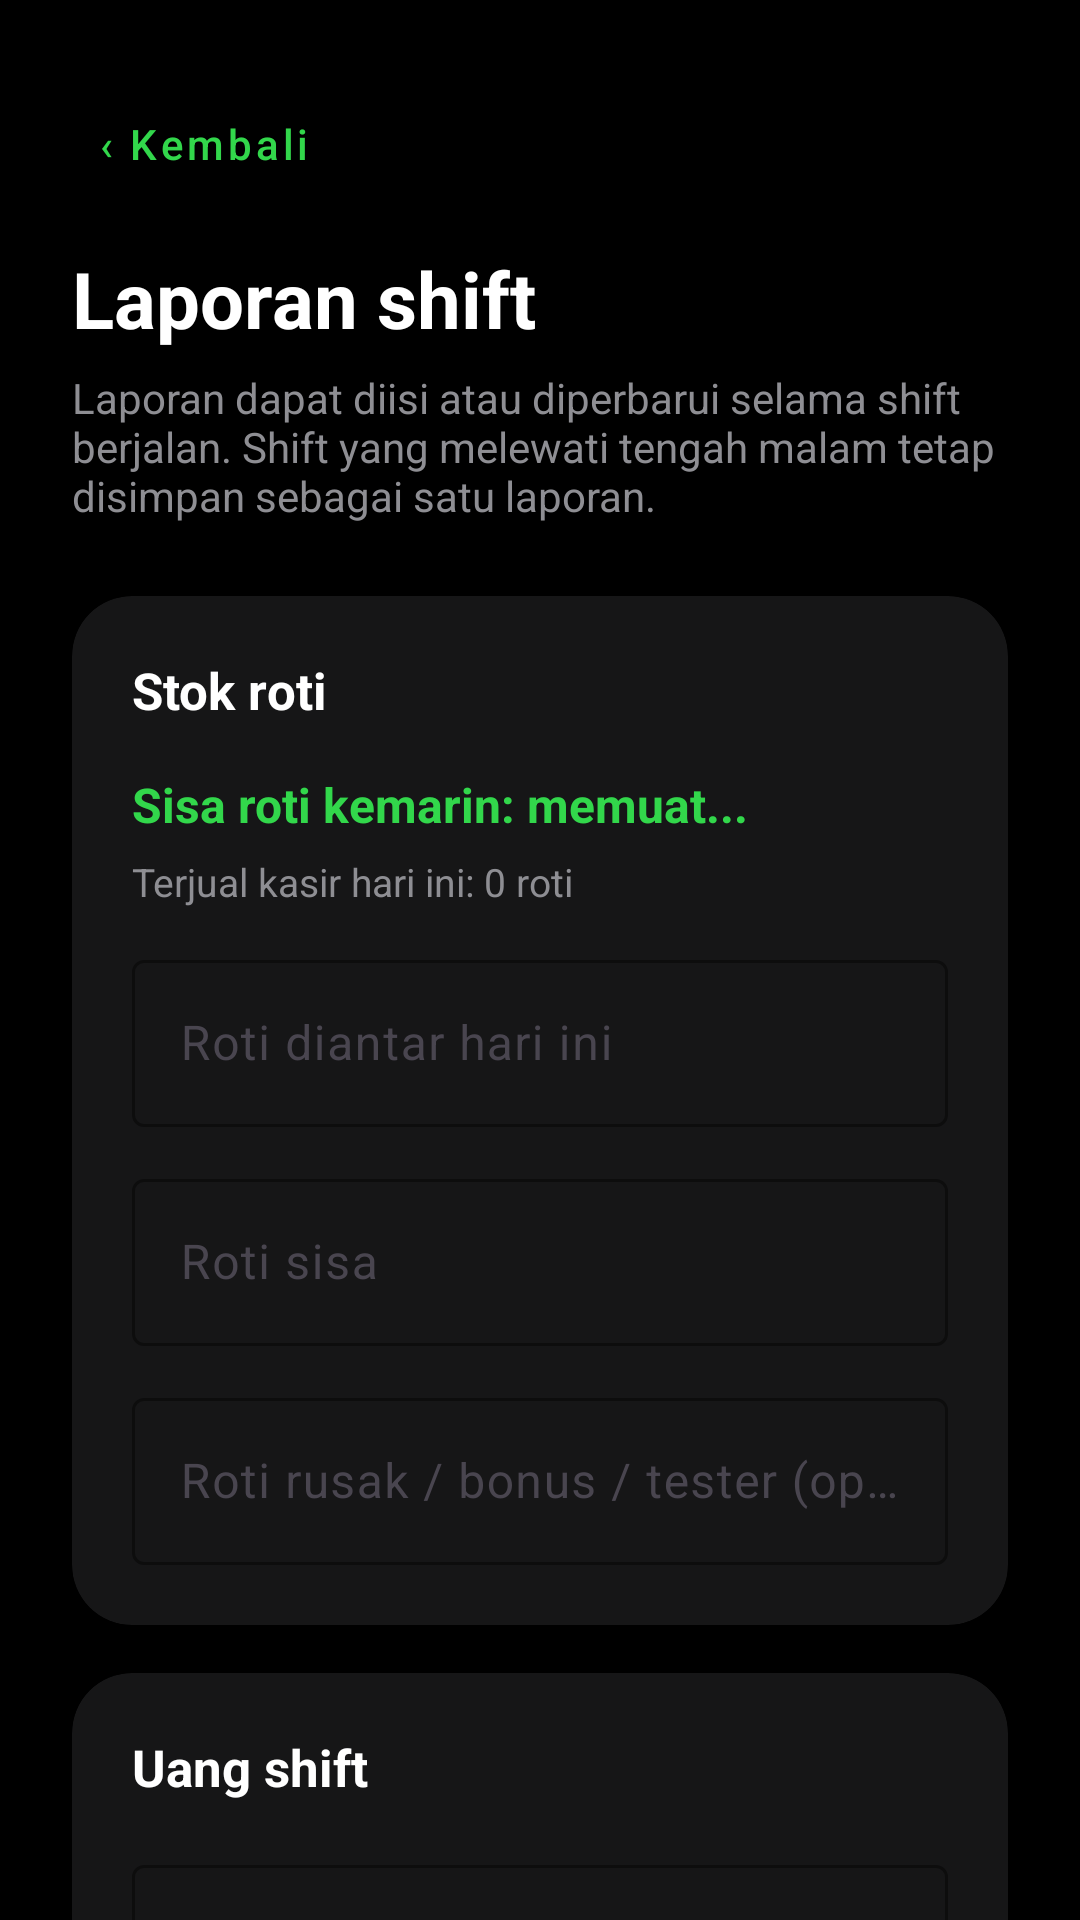

Here is an Android app screen rendered from its layout file. Give the layout XML and the strings, colors and styles it references.
<!-- AndroidManifest.xml: application theme Theme.RotiBakarBorneo -->
<!-- res/layout/activity_laporan_shift.xml -->
<?xml version="1.0" encoding="utf-8"?>
<androidx.core.widget.NestedScrollView xmlns:android="http://schemas.android.com/apk/res/android"
    xmlns:app="http://schemas.android.com/apk/res-auto"
    android:layout_width="match_parent"
    android:layout_height="match_parent"
    android:background="@color/dark_background"
    android:fillViewport="true">

    <LinearLayout
        android:layout_width="match_parent"
        android:layout_height="wrap_content"
        android:orientation="vertical"
        android:padding="24dp">

        <com.google.android.material.button.MaterialButton
            android:id="@+id/btnKembali"
            style="@style/Widget.MaterialComponents.Button.TextButton"
            android:layout_width="wrap_content"
            android:layout_height="wrap_content"
            android:text="‹ Kembali"
            android:textAllCaps="false"
            android:textColor="@color/primary_green" />

        <TextView
            android:layout_width="wrap_content"
            android:layout_height="wrap_content"
            android:layout_marginTop="10dp"
            android:text="Laporan shift"
            android:textColor="@color/white"
            android:textSize="26sp"
            android:textStyle="bold" />

        <TextView
            android:layout_width="match_parent"
            android:layout_height="wrap_content"
            android:layout_marginTop="6dp"
            android:text="Laporan dapat diisi atau diperbarui selama shift berjalan. Shift yang melewati tengah malam tetap disimpan sebagai satu laporan."
            android:textColor="@color/text_secondary"
            android:textSize="14sp" />

        <com.google.android.material.card.MaterialCardView
            android:layout_width="match_parent"
            android:layout_height="wrap_content"
            android:layout_marginTop="24dp"
            app:cardBackgroundColor="@color/dark_surface"
            app:cardCornerRadius="20dp">

            <LinearLayout
                android:layout_width="match_parent"
                android:layout_height="wrap_content"
                android:orientation="vertical"
                android:padding="20dp">

                <TextView android:layout_width="wrap_content" android:layout_height="wrap_content" android:text="Stok roti" android:textColor="@color/white" android:textSize="17sp" android:textStyle="bold" />

                <TextView android:id="@+id/tvSisaKemarin" android:layout_width="match_parent" android:layout_height="wrap_content" android:layout_marginTop="16dp" android:text="Sisa roti kemarin: memuat..." android:textColor="@color/primary_green" android:textSize="16sp" android:textStyle="bold" />
                <TextView android:id="@+id/tvKasirOffline" android:layout_width="match_parent" android:layout_height="wrap_content" android:layout_marginTop="6dp" android:text="Terjual kasir hari ini: 0 roti" android:textColor="@color/text_secondary" android:textSize="13sp" />
                <com.google.android.material.textfield.TextInputLayout android:layout_width="match_parent" android:layout_height="wrap_content" android:layout_marginTop="12dp" android:hint="Roti diantar hari ini" app:boxBackgroundMode="outline" app:boxStrokeColor="@color/primary_green" app:hintTextColor="@color/text_secondary"><com.google.android.material.textfield.TextInputEditText android:id="@+id/etRotiDiantar" android:layout_width="match_parent" android:layout_height="wrap_content" android:inputType="number" android:textColor="@color/white" /></com.google.android.material.textfield.TextInputLayout>

                <com.google.android.material.textfield.TextInputLayout
                    android:id="@+id/tilRotiSisa" android:layout_width="match_parent" android:layout_height="wrap_content" android:layout_marginTop="12dp" android:hint="Roti sisa" app:boxBackgroundMode="outline" app:boxStrokeColor="@color/primary_green" app:hintTextColor="@color/text_secondary">
                    <com.google.android.material.textfield.TextInputEditText android:id="@+id/etRotiSisa" android:layout_width="match_parent" android:layout_height="wrap_content" android:inputType="number" android:textColor="@color/white" />
                </com.google.android.material.textfield.TextInputLayout>
                <com.google.android.material.textfield.TextInputLayout android:layout_width="match_parent" android:layout_height="wrap_content" android:layout_marginTop="12dp" android:hint="Roti rusak / bonus / tester (opsional)" app:boxBackgroundMode="outline" app:boxStrokeColor="@color/primary_green" app:hintTextColor="@color/text_secondary"><com.google.android.material.textfield.TextInputEditText android:id="@+id/etRotiRusakBonus" android:layout_width="match_parent" android:layout_height="wrap_content" android:inputType="numberDecimal" android:textColor="@color/white" /></com.google.android.material.textfield.TextInputLayout>
            </LinearLayout>
        </com.google.android.material.card.MaterialCardView>

        <com.google.android.material.card.MaterialCardView
            android:layout_width="match_parent" android:layout_height="wrap_content" android:layout_marginTop="16dp" app:cardBackgroundColor="@color/dark_surface" app:cardCornerRadius="20dp">
            <LinearLayout android:layout_width="match_parent" android:layout_height="wrap_content" android:orientation="vertical" android:padding="20dp">
                <TextView android:layout_width="wrap_content" android:layout_height="wrap_content" android:text="Uang shift" android:textColor="@color/white" android:textSize="17sp" android:textStyle="bold" />
                <com.google.android.material.textfield.TextInputLayout android:layout_width="match_parent" android:layout_height="wrap_content" android:layout_marginTop="16dp" android:hint="Pengeluaran (Rp)" app:boxBackgroundMode="outline" app:boxStrokeColor="@color/primary_green" app:hintTextColor="@color/text_secondary"><com.google.android.material.textfield.TextInputEditText android:id="@+id/etPengeluaran" android:layout_width="match_parent" android:layout_height="wrap_content" android:inputType="numberDecimal" android:textColor="@color/white" /></com.google.android.material.textfield.TextInputLayout>
                <com.google.android.material.textfield.TextInputLayout android:layout_width="match_parent" android:layout_height="wrap_content" android:layout_marginTop="12dp" android:hint="Setor uang (Rp)" app:boxBackgroundMode="outline" app:boxStrokeColor="@color/primary_green" app:hintTextColor="@color/text_secondary"><com.google.android.material.textfield.TextInputEditText android:id="@+id/etSetorUang" android:layout_width="match_parent" android:layout_height="wrap_content" android:inputType="numberDecimal" android:textColor="@color/white" /></com.google.android.material.textfield.TextInputLayout>
                <com.google.android.material.textfield.TextInputLayout android:layout_width="match_parent" android:layout_height="wrap_content" android:layout_marginTop="12dp" android:hint="Sisa modal (Rp)" app:boxBackgroundMode="outline" app:boxStrokeColor="@color/primary_green" app:hintTextColor="@color/text_secondary"><com.google.android.material.textfield.TextInputEditText android:id="@+id/etSisaModal" android:layout_width="match_parent" android:layout_height="wrap_content" android:inputType="numberDecimal" android:textColor="@color/white" /></com.google.android.material.textfield.TextInputLayout>
                <com.google.android.material.textfield.TextInputLayout android:layout_width="match_parent" android:layout_height="wrap_content" android:layout_marginTop="12dp" android:hint="Catatan (opsional)" app:boxBackgroundMode="outline" app:boxStrokeColor="@color/primary_green" app:hintTextColor="@color/text_secondary"><com.google.android.material.textfield.TextInputEditText android:id="@+id/etCatatan" android:layout_width="match_parent" android:layout_height="80dp" android:gravity="top" android:inputType="textMultiLine" android:textColor="@color/white" /></com.google.android.material.textfield.TextInputLayout>
            </LinearLayout>
        </com.google.android.material.card.MaterialCardView>

        <ProgressBar android:id="@+id/progressSimpan" android:layout_width="wrap_content" android:layout_height="wrap_content" android:layout_gravity="center" android:layout_marginTop="18dp" android:visibility="gone" />
        <com.google.android.material.button.MaterialButton android:id="@+id/btnSimpanLaporan" android:layout_width="match_parent" android:layout_height="56dp" android:layout_marginTop="18dp" android:layout_marginBottom="24dp" android:text="Kirim Laporan Shift" android:textAllCaps="false" android:textStyle="bold" app:backgroundTint="@color/primary_green" app:cornerRadius="16dp" />
    </LinearLayout>
</androidx.core.widget.NestedScrollView>
<!-- resources referenced by this layout -->
<resources>
  <color name="dark_background">#000000</color>
  <color name="dark_surface">#C91C1C1E</color>
  <color name="primary_green">#32D74B</color>
  <color name="text_secondary">#8E8E93</color>
  <color name="white">#FFFFFFFF</color>
  <style name="Theme.RotiBakarBorneo" parent="Base.Theme.RotiBakarBorneo">
          <item name="android:statusBarColor">#000000</item>
          <item name="android:windowLightStatusBar">false</item>
          <item name="android:navigationBarColor">#000000</item>
          <item name="android:windowLightNavigationBar">false</item>
          <item name="android:windowBackground">#000000</item>
          <item name="colorPrimary">@color/primary_green</item>
          <item name="colorSecondary">@color/primary_green</item>
          <item name="colorSecondaryContainer">@color/dark_secondary_surface</item>
          <item name="materialCardViewStyle">@style/Widget.App.CardView</item>
      </style>
  <style name="Base.Theme.RotiBakarBorneo" parent="Theme.Material3.DayNight.NoActionBar">
          
          
      </style>
  <color name="dark_secondary_surface">#B82C2C2E</color>
  <style name="Widget.App.CardView" parent="Widget.MaterialComponents.CardView">
          <item name="cardCornerRadius">24dp</item>
          <item name="cardElevation">0dp</item>
          <item name="strokeWidth">0dp</item>
      </style>
</resources>
